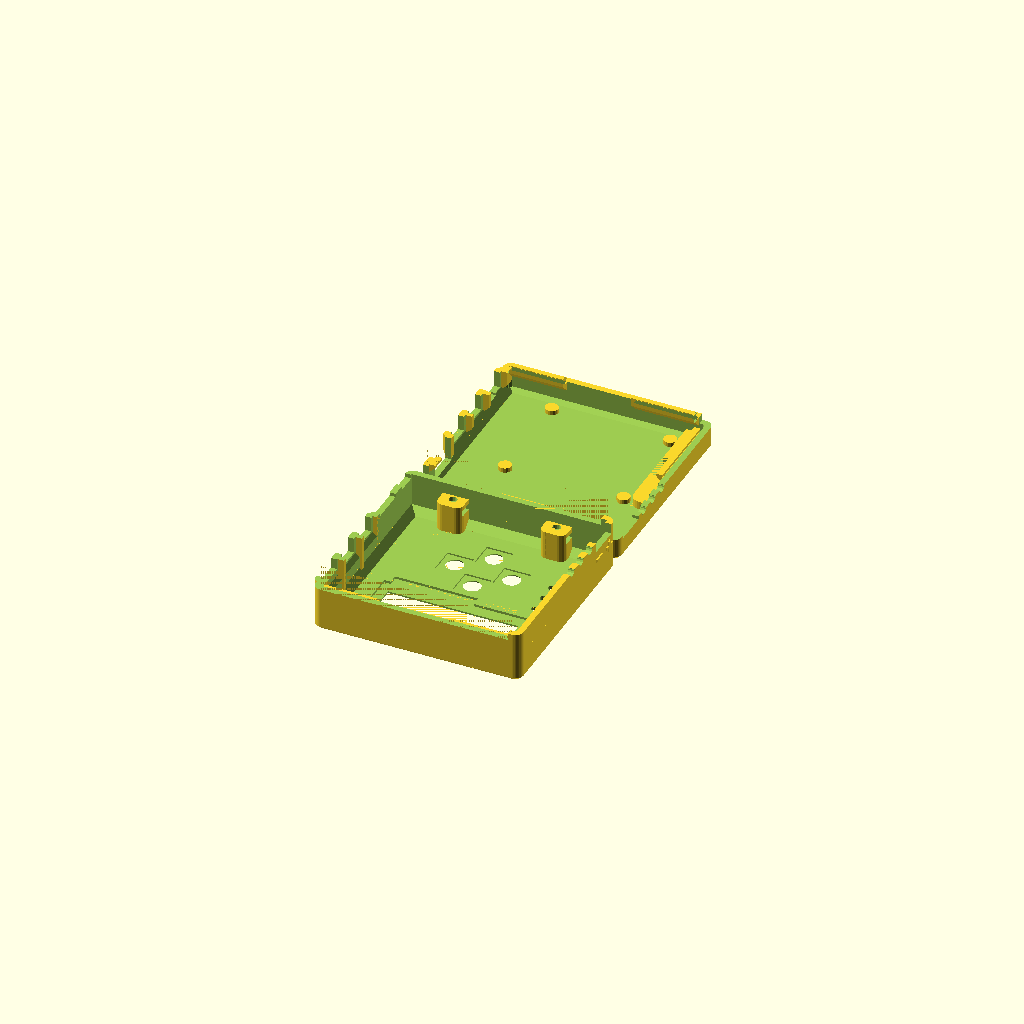
Cell 1: rendered with the file's own defaults.
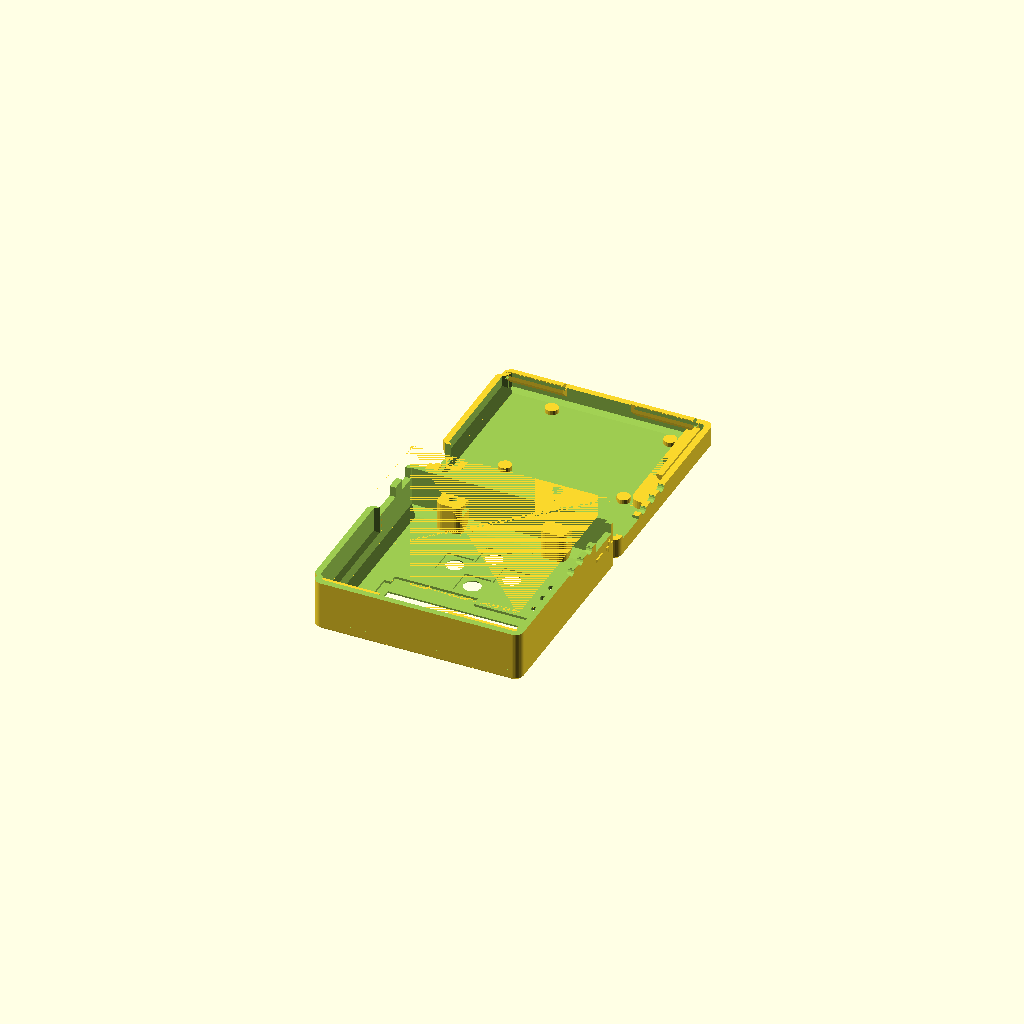
Cell 2: Pi_Model = "Connectorless" (everything else at default).
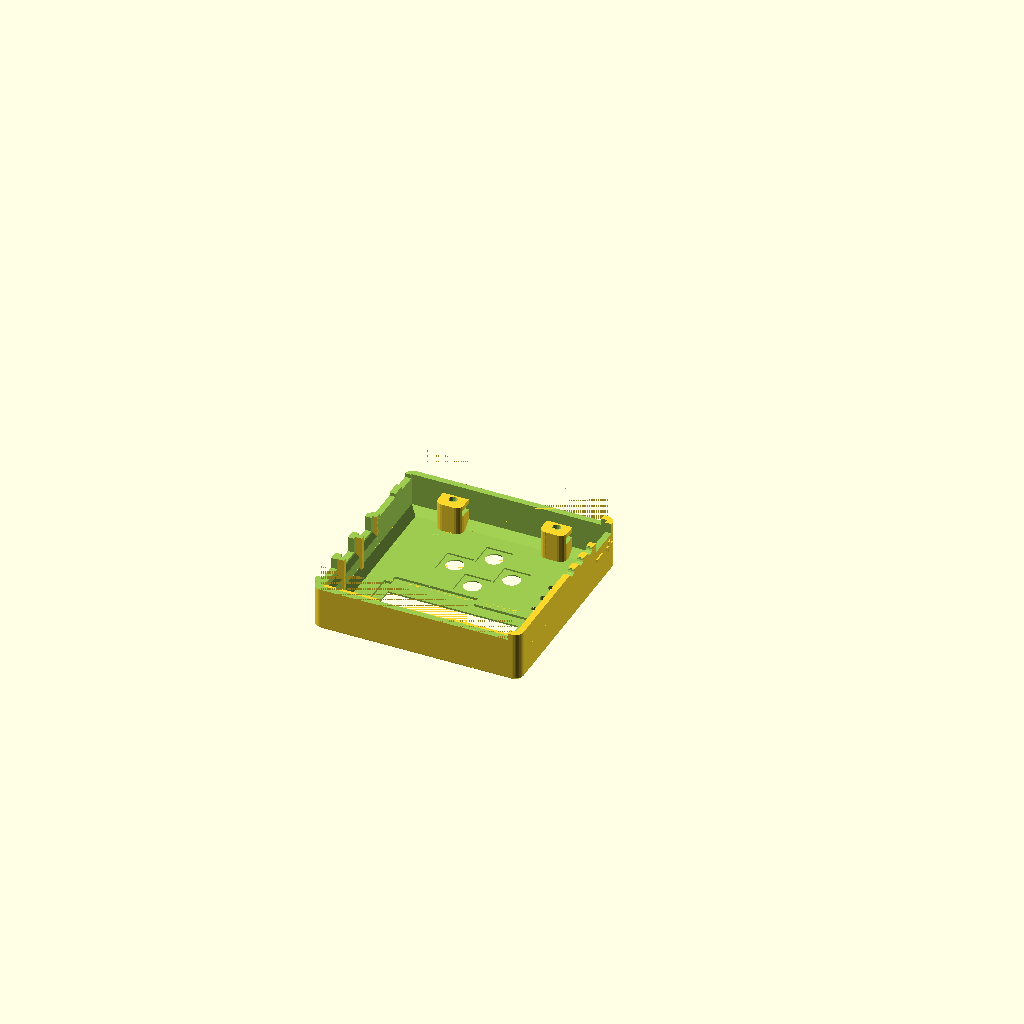
Cell 3: the same model with Pieces = "Top".
All cells are drawn from one camera (rotation 55°, 0°, 25°, orthographic, colour scheme Cornfield), so only the parameter changes between them.
Source of the model, scadFiles/1700586/2992665.scad:
// preview[view:northeast, tilt:topdiagonal]



/* [Options] */

// Pit probe type

Control_Probe = "Thermocouple"; // [Thermocouple,Thermistor]

// Raspberry Pi Model

Pi_Model = "3B/2B/1B+"; // [3B/2B/1B+,Connectorless,1A+,Zero]

// Which case halves

Pieces = "Both"; // [Both,Top,Bottom]

// Thickness of side walls

wall = 3.0;

/* [Advanced] */

// Thickness of top and bottom faces

wall_t = 2;

// External corner radius on the body

body_corner_radius = 4;

// Height of the body edge bead chamfer

body_chamfer_height = 1.5;



/* [Hidden] */

w = inch(3.75)+0.5; // overall interior case width

d = inch(3.75)-0.0; // overall interior case depth

h_b = 32; // overall interior case height



probe_centerline = 9.0; // case is split along probe centerline on the probe side

case_split = 12.4;  // and the case split on the other 3 sides



pic_ex = 2;

lcd_mount_t = 7;



body_chamfer_height_t = body_chamfer_height;

body_chamfer_height_b = body_chamfer_height;



e = 0.01;



hm43_split();



function inch(x) = x*25.4;



module cube_fillet_chamfer(size,f,c,$fn=32) {

  hull() {

    translate([f,f,c]) linear_extrude(height=size[2]-2*c) minkowski() {

      square([size[0]-2*f, size[1]-2*f]);

      circle(r=f, $fn=$fn);

    }

    translate([f+c,f+c,0]) linear_extrude(height=size[2]) minkowski() {

      square([size[0]-2*(f+c), size[1]-2*(f+c)]);

      circle(r=f, $fn=$fn);

    }

  }

}



module jhole(d, h) {

  translate([0,0,h/2]) cube([2*(wall+pic_ex),d,h], center=true);

}



module phole() {

  dia=4.5;

  // Hole for thermistor probe jack

  rotate([0,90,0]) cylinder(2*wall, d=dia, $fn=16);

  // because 3d print tends to curl up slightly between the probe holes,

  // do not go right to the edge on the final layer (stop 0.25mm short on each side)

  translate([0,-(dia+0.5)/2, -0.3]) cube([2*wall, dia+0.5, 0.6]);

}



module screwhole() {

  // Screw hole for bottom of case (including nut)

  //translate([0,0,-e]) cylinder(h_b+wall_t, d=3.4, $fn=18);

  translate([0,0,-e]) {

    cylinder(0.4, d1=7.4, d2=6.6, $fn=6);

    translate([0,0,0.4]) cylinder(3, d=6.6, $fn=6);

  }

  translate([0,0,3+0.2]) cylinder(h_b+2*wall_t, d=3.4, $fn=18);

  translate([0,0,h_b+wall_t]) cylinder(3, d=5.5, $fn=18);

}



module screwhole2() {

  translate([0,0,-e]) cylinder(3, d=6, $fn=18);

  translate([0,0,3+0.4]) cylinder(h_b-3-0.4, d=3.4, $fn=18);

}



module pic_ex_cube() {

  translate([0,33.75,2])

    cube_fillet([pic_ex+e, 59.5, 20.8], 

      vertical=[0, pic_ex, pic_ex, 0],

      top=[0,pic_ex,0,0],

      bottom=[0,pic_ex,0,0]);

}



module screw_pimount() {

  // 2mm height is good for screw holes

  difference() {

    cylinder(h=2.25, d=6.4, $fn=18);

    //cylinder(h=2+e, d=2.5, $fn=16);

  }

}



module btn_rnd(dia=10) {

  cylinder(wall_t+2*e, d1=dia, d2=dia+1.5*wall_t, $fn=24);

  translate([-6.5,-6.5,0]) cube([13,13,0.75+e]);

}



module btn_square(sq=13) {

  translate([-sq/2,-sq/2,0]) cube([sq,sq,wall_t+2*e]);

}



module tc_plusminus() {

  T=0.75+e;

  H=2;

  W=6;

  // Minus

  translate([0,2,0]) 

    cube_fillet([T, W, H], top=[0,0,0,T]);

  translate([0,-(2+W),0]) {

    cube_fillet([T, W, H], top=[0,0,0,T]);

    translate([0,(W-H)/2,(H-W)/2])

      cube_fillet([T, H, W], top=[0,0,0,T]);

  }

}



module led_hole() {

  cylinder(wall_t+2*e, d=3.4, $fn=16);

}



module nuttrap() {

  ww_w=3;

  ww_d=wall;

  nut_h=3.0;

  nut_ingress = 5.7; //nut_d * sin(60);

  nut_d = nut_ingress / sin(60);

  nut_ingress_off = nut_ingress/sqrt(3)/2;

  oa_h=wall_t+0.4+nut_h+wall_t+6.7;



  // bottom half for M3 socket cap screw (flush)

  difference() {

    translate([-5.5/2-ww_w, -nut_ingress/2-e, 0])

      cube_fillet([5.5+2*ww_w, nut_ingress+ww_d*0.8+e, 6], vertical=[3.4,3.4], $fn=20);

    // socket cap

    translate([0,0,-e]) cylinder(3.5, d=6, $fn=18);

    // screw shaft

    translate([0,0,3.5+0.3]) cylinder(oa_h-3, d=3.4, $fn=18);

  }

  

  // top half M3 nut trap

  translate([0,0,h_b+wall_t-oa_h])

  difference() {

    translate([-(nut_d/2+ww_w), -nut_ingress/2, 0])

      cube_fillet([nut_d+2*ww_w, nut_ingress+ww_d, oa_h],

        vertical=[3.4,3.4], $fn=20);

    // M3 screw

    translate([0,0,-e]) cylinder(wall_t, d1=4, d2=3.4, $fn=16);

    // nut hole / M3 extra

    translate([0,0,wall_t+0.3]) {

      // nut 3x for an elongated trap

      translate([-0.2,0,0]) cylinder(nut_h*1.5+e, d=nut_d+e/sin(60), $fn=6);

      translate([0,0,0]) cylinder(nut_h*1.5+e, d=nut_d+e/sin(60), $fn=6);

      translate([+0.2,0,0]) cylinder(nut_h*1.5+e, d=nut_d+e/sin(60), $fn=6);

      cylinder(oa_h-wall_t-0.3, d=4, $fn=16);  // M3 with plenty of clearance

    }

    // nut ingress (sideways trapezoid with wider side at ingress)

    translate([nut_ingress_off,-nut_ingress/2,wall_t+0.3])

       linear_extrude(nut_h+e) polygon([[0,0],

         [nut_d/2+ww_w-nut_ingress_off+0.4+e, -0.8],       

         [nut_d/2+ww_w-nut_ingress_off+0.4+e, nut_ingress+0.8],

         [0,nut_ingress]]);

  }

}



module locklip_p(l, l_offset=0,

  lip_insert_depth=2.0, // how deep V to insert

  lip_v_off=0.2, // extra height before starting insert

  lip_h_off=0.4, // back connector away from mating area

  lip_w=2.5,  // thickness of attachment beam

  insert_inset=[0,0] // inset the insert inside mating area

  ) {

  translate([l_offset,0,0]) rotate([90,0,0]) rotate([0,90,0])

    difference() {

      linear_extrude(height=l-2*l_offset) polygon(points=[

        [0.1, -lip_w-lip_insert_depth-lip_h_off],  // 0.1 to add depth to keep extrusion manifold

        [0.1, 0],

        [-lip_insert_depth-lip_h_off, 0],

        [-lip_insert_depth-lip_h_off, lip_v_off],

        [-lip_h_off, lip_v_off+lip_insert_depth],

        [-lip_insert_depth-lip_h_off, lip_v_off+2*lip_insert_depth,],

        [-lip_w-lip_insert_depth-lip_h_off, lip_v_off+2*lip_insert_depth],

        [-lip_w-lip_insert_depth-lip_h_off, 0]

      ]);

      translate([-lip_w-lip_insert_depth-lip_h_off-e, 0, 0]) {

        if (insert_inset[0] > 0)

          translate([0,0,-e])

            cube([lip_w+lip_insert_depth+lip_h_off+2*e,

              lip_v_off+2*lip_insert_depth+e, insert_inset[0]+e]);

        if (insert_inset[1] > 0)

          translate([0, 0, l-2*l_offset-insert_inset[1]])

            cube([lip_w+lip_insert_depth+lip_h_off+2*e,

              lip_v_off+2*lip_insert_depth+e, insert_inset[1]+e]);

      }

    }

}



module locklip_n(l, l_offset=0,

  lip_insert_depth=2.2, // how deep V to insert

  lip_tip_clip=0.3, // how much to shave off the top tip

  ) {

  translate([l-l_offset,0,0]) rotate([90,0,0]) rotate([0,-90,0]) 

    linear_extrude(height=l-2*l_offset) polygon(points=[

      [0.1, -3*lip_insert_depth],  // 0.1 to add depth to keep extrusion manifold

      [0.1, -lip_tip_clip],

      [-lip_insert_depth+lip_tip_clip, -lip_tip_clip],

      [-e, -lip_insert_depth],

      [-lip_insert_depth, -2*lip_insert_depth]

    ]);

}



module lcd_screw() {

  rotate([180]) difference() {

    //cylinder(lcd_mount_t, d=2.5+3.2, $fn=16);

    cylinder(lcd_mount_t+e, d=2.5, $fn=16);

  }

}



module lcd_mount() {

  // Assuming starting at bottom left screw hole

  //lcd_screw(); 

  //translate([75,0,0]) lcd_screw(); // bottom right hole obscured by PCB

  translate([0,31,0]) lcd_screw();

  translate([75,31,0]) lcd_screw();

}



module lcd_neg() {

  // Assuming starting at bottom left screw hole

  translate([1.0, 2.1, 0])

    cube([73.0, 26.3, lcd_mount_t+wall_t-0.8]); // black bezel inset

  translate([5.5, 7.8, 0])

    cube([64.0, 15.4, lcd_mount_t+wall_t+2*e]); // LCD active area

  translate([4.23, -2.5, 0])

    cube([16*2.54, 5, lcd_mount_t+wall_t-0.8]); // pins cutout

}



module locklip_top_n(split) {

  translate([wall, d+wall, split+wall_t+e])

    rotate([180]) {

      locklip_n(28);

      translate([w-34,0,0]) locklip_n(34);

    }

}



module hm43() {

difference() {

  union() {

    cube_bchamfer([w+2*wall, d+2*wall, h_b+2*wall_t], 

      r=body_corner_radius, top=body_chamfer_height_t, 

      bottom=body_chamfer_height_b, $fn=36);

    // extra thick by Pi connectors

    if (Pi_Model != "Zero")

      translate([-pic_ex,wall,wall_t])

        pic_ex_cube();

    // TC +/-

    if (Control_Probe == "Thermocouple")

      translate([w+wall*2-e,wall+10,wall_t+18]) tc_plusminus();

  }

  

  // Main cutout

  translate([wall, wall, wall_t])

    cube_fillet([w, d, h_b+e], bottom=[2,2,2,2],

    top=[lcd_mount_t/2,lcd_mount_t/2,lcd_mount_t/2,lcd_mount_t/2],

    vertical=[1,1]);

  if (Pi_Model != "Zero")

    translate([wall-pic_ex+e,wall,wall_t]) pic_ex_cube();



  // Probe jack side

  translate([w+wall*0.5,wall,wall_t]) {

    // Probe jacks

    translate([0,24.25,probe_centerline]) {

      if (Control_Probe == "Thermocouple")

        // TC jack

        translate([0,inch(-0.55)-16.5/2,-1.4]) cube([2*wall, 16.5, 6.5]);

      else

        translate([0,-17.25,0]) phole();

      translate([0,inch(0.37)*0,0]) phole();

      translate([0,inch(0.37)*1,0]) phole();

      translate([0,inch(0.37)*2,0]) phole();

    }

  }

  // Pi connector side  

  translate([wall*-0.5,wall,wall_t]) {

    // Pi connectors

    translate([0,0,5]) {

      if (Pi_Model == "3B/2B/1B+") {

        // ethernet

        translate([0,81.5,-0.5]) jhole(15,13);

        translate([0,81.5,-1.5]) jhole(5,5);

        // USB 0+1

        translate([0,62.75,0]) jhole(13,14.8);

        translate([0,44.75,0]) jhole(13,14.8);

      }

      if (Pi_Model == "1A+")

        translate([0,44.75,0]) jhole(13,7.4);

    }

    // HeaterMeter connectors

    translate([0,0,0]) {

      // Blower/Servo output

      translate([0,25.25,1.1]) jhole(16.7,13);

      // HM power jack

      translate([0,5.25,3.4]) jhole(9.4,11);

    }

  }

  

  // lcd hole

  translate([wall+10.7, wall+52, h_b+wall_t-lcd_mount_t-e]) lcd_neg();

  

  // button holes

  translate([wall+48.7, wall+29.4, h_b+wall_t-e]) {

    translate([-inch(1.1)/2,0,0]) btn_rnd(7.2);  // left

    translate([inch(1.1)/2,0,0]) btn_rnd(7.2);   // right

    translate([0,inch(0.9)/2,0]) btn_rnd(7.2);   // up

    translate([0,-inch(0.9)/2,0]) btn_rnd(7.2);  // down

    // LED holes

    translate([inch(1.3), inch(-0.05), 0]) {

      led_hole();  //red

      translate([0, inch(0.35), 0]) led_hole(); //yellow

      translate([0, inch(0.70), 0]) led_hole(); //green

    }  

  }

  // close screw holes

  translate([wall+inch(0.8)+1.3,wall+2.9,0]) {

    screwhole2();

    translate([inch(2.0),0,0]) screwhole2();

  }

}  // END OF DIFFERENCE



  // Pi mounting screws

  translate([wall+24,wall+d-7.5,wall_t]) {

    //screw_pimount();

    translate([58,0,0]) screw_pimount();

    translate([58,-49,0]) screw_pimount();

    translate([0,-49,0]) screw_pimount();

    translate([0,0,0]) screw_pimount();

  }

  // Pi right edge stop

  translate([wall+w-9.5, wall+d-60, wall_t]) {

    difference() {

      cube_fillet([9.5,60,4], vertical=[0,0,10/2], $fn=24);

      // Pi B+ microsd gap

      translate([-e,22,-e]) cube_fillet([5.5,14,4+2*e], vertical=[2,0,0,2], $fn=20);

    }

  }

  

  // close nut traps

  translate([wall+inch(0.8)+1.3,wall+2.85,0]) {

    nuttrap();

    translate([inch(2.0),0,0]) nuttrap();

  }

  

  // Top locklip (negative)

  if (Pi_Model == "3B/2B/1B+")

    locklip_top_n(case_split);

  else

    locklip_top_n(probe_centerline);

  

  // LCD mount

  difference() {

    union() {

      // Filled block above LCD hole

      translate([wall, wall+d-17, h_b+wall_t-lcd_mount_t])

        cube_fillet([w,17,lcd_mount_t+e], 

          bottom=[lcd_mount_t/2,lcd_mount_t/2,0,lcd_mount_t/2]);

      // LCD grab notch

      translate([wall+10.7, wall+52, h_b+wall_t-lcd_mount_t])

        translate([(77.5-20)/2,33.5-wall_t,-(1.8+wall_t)])

          // 1.8=thickness of LCD pcb

          cube_fillet([20,1.8+wall_t+wall,1.8+wall_t+e], top=[0,0,1.8+wall_t+e],

            vertical=[wall/2,wall/2]);

    }

    translate([wall+10.7, wall+52, h_b+wall_t-lcd_mount_t-e]) lcd_neg();

    translate([wall+10.7, wall+52, h_b+wall_t-e]) lcd_mount();

  }

  

  if (Pi_Model == "3B/2B/1B+" || Pi_Model == "1A+")

    translate([wall-pic_ex, wall, wall_t]) {

      // USB pillar reinforcements

      translate([0, (44.75+62.75)/2-1, 3.5])

        cube_fillet([pic_ex+1, 2, h_b-3.5], bottom=[0,0,0,2]);

      translate([0, 81.5-15/2-3, 3.5])

        cube_fillet([pic_ex+1, 2.5, h_b-3.5], bottom=[0,0,0,2]);

      // Near pic_ex fill

      translate([0, 33.75, 0]) cube([pic_ex, 3, h_b]);

      // Far pic_ex fill (near ethernet)

      translate([0, d-5, 3.5])

       cube_fillet([pic_ex+1, 5+e, h_b-3.5], bottom=[0,0,0,2]);

    }

}



module lip_guide(l) {

  guide_offset = 0.2; // how much to recess the edge guides

  guide_h = 1.2; // how tall above the edge to extend

  linear_extrude(height=l) polygon([

    [0,-e], [wall+guide_offset,-e], [0, wall+guide_offset],

    [-guide_h, wall+guide_offset], [-guide_h, guide_offset],

    [0, guide_offset]

  ]);

}



module hm43_bottom_lips(split) {

  translate([wall, wall, split+wall_t]) {

    // bottom locklip (positive)

    translate([0,d,0]) {

      locklip_p(28, insert_inset=[2,0]);

      translate([w-34,0,0]) locklip_p(34-wall, insert_inset=[0,1]);

    }



    // front guide lip

    translate([w/2-9, 0, 0])

      rotate([0,90]) lip_guide(25);

    // left guide lip assortment

    translate([0, 5.25+9.4/2, 0])

      rotate([-90]) rotate(90) mirror([0,1,0]) lip_guide(25.25-5.25-9.4/2-16.7/2);

    *translate([-pic_ex, 52, 0])

      rotate([-90]) rotate(90) mirror([0,1,0]) lip_guide(3.5);

    *translate([-pic_ex, 70, 0])

      rotate([-90]) rotate(90) mirror([0,1,0]) lip_guide(3.5);

  }

  // probe side guide lip

  translate([wall, wall, probe_centerline+wall_t])

    translate([w, d-45, 0])

      rotate([-90]) rotate(90) lip_guide(40);

}



module split_volume() {

  if (Pi_Model == "3B/2B/1B+") {

    difference() {

      translate([-pic_ex-e,-e,-e])

        cube([w+pic_ex+2*wall+2*e, d+2*wall+2*e, wall_t+case_split+2*e]);

      translate([w,0,wall_t+probe_centerline])

        cube([3*wall, d+2*wall+2*e, wall_t+probe_centerline+2*e]);

    }

  }

  else

    translate([-w,-d,-e])

      cube([3*w, 3*d, wall_t+probe_centerline+2*e]);

}



module hm43_split() {

  // bottom

  if (Pieces != "Top") {

    intersection() { 

      hm43(); 

      split_volume();

    }

    if (Pi_Model == "3B/2B/1B+")

      hm43_bottom_lips(case_split);

    else

      hm43_bottom_lips(probe_centerline);

  } // if include bottom

  

  // top

  if (Pieces != "Bottom") {

    translate([0,-2,h_b+2*wall_t]) rotate([180]) difference() {

      hm43();

      split_volume();

    }

  }  // if include top

}



/**********************                               **********************/

/********************** END OF CASE / LIBRARY FOLLOWS **********************/

/**********************                               **********************/



module cube_bchamfer(dim, r, top=0, bottom=0, $fn=$fn) {

  // bottom beaded area

  if (bottom != 0) hull(){

    translate([r,r,0]) cylinder(bottom, r1=r-bottom, r2=r, $fn=$fn);

    translate([dim[0]-r,r,0]) cylinder(bottom, r1=r-bottom, r2=r, $fn=$fn);

    translate([r,dim[1]-r,0]) cylinder(bottom, r1=r-bottom, r2=r, $fn=$fn);

    translate([dim[0]-r,dim[1]-r,0]) cylinder(bottom, r1=r-bottom, r2=r, $fn=$fn);

  }

  // center

  translate([0,0,bottom]) hull(){

    translate([r,r,0]) cylinder(dim[2]-top-bottom, r=r, $fn=$fn);

    translate([dim[0]-r,r,0]) cylinder(dim[2]-top-bottom, r=r, $fn=$fn);

    translate([r,dim[1]-r,0]) cylinder(dim[2]-top-bottom, r=r, $fn=$fn);

    translate([dim[0]-r,dim[1]-r,0]) cylinder(dim[2]-top-bottom, r=r, $fn=$fn);

  }

  // top beaded area

  if (top != 0) translate([0,0,dim[2]-top]) hull(){

    translate([r,r,0]) cylinder(top, r2=r-top, r1=r, $fn=$fn);

    translate([dim[0]-r,r,0]) cylinder(top, r2=r-top, r1=r, $fn=$fn);

    translate([r,dim[1]-r,0]) cylinder(top, r2=r-top, r1=r, $fn=$fn);

    translate([dim[0]-r,dim[1]-r,0]) cylinder(top, r2=r-top, r1=r, $fn=$fn);

  }

}



module fillet(radius, height=100, $fn=$fn) {

  if (radius > 0) {

    //this creates acutal fillet

    translate([-radius, -radius, -height / 2 - 0.02]) difference() {

        cube([radius * 2, radius * 2, height + 0.04]);

        if ($fn == 0 && (radius == 2 || radius == 3 || radius == 4)) {

            cylinder(r=radius, h=height + 0.04, $fn=4 * radius);

        } else {

            cylinder(r=radius, h=height + 0.04, $fn=$fn);

        }



    }

  }

}



module cube_fillet(size, radius=-1, vertical=[0,0,0,0], top=[0,0,0,0], bottom=[0,0,0,0], center=false, $fn=4){

    if (center) {

        cube_fillet_inside(size, radius, vertical, top, bottom, $fn);

    } else {

        translate([size[0]/2, size[1]/2, size[2]/2])

            cube_fillet_inside(size, radius, vertical, top, bottom, $fn);

    }

}



module cube_negative_fillet(size, radius=-1, vertical=[3,3,3,3], top=[0,0,0,0], bottom=[0,0,0,0], $fn=$fn){

    j=[1,0,1,0];



    for (i=[0:3]) {

        if (radius > -1) {

            rotate([0, 0, 90*i]) translate([size[1-j[i]]/2, size[j[i]]/2, 0]) fillet(radius, size[2], $fn);

        } else {

            rotate([0, 0, 90*i]) translate([size[1-j[i]]/2, size[j[i]]/2, 0]) fillet(vertical[i], size[2], $fn);

        }

        rotate([90*i, -90, 0]) translate([size[2]/2, size[j[i]]/2, 0 ]) fillet(top[i], size[1-j[i]], $fn);

        rotate([90*(4-i), 90, 0]) translate([size[2]/2, size[j[i]]/2, 0]) fillet(bottom[i], size[1-j[i]], $fn);



    }

}



module cube_fillet_inside(size, radius=-1, vertical=[3,3,3,3], top=[0,0,0,0], bottom=[0,0,0,0], $fn=$fn){

    //makes CENTERED cube with round corners

    // if you give it radius, it will fillet vertical corners.

    //othervise use vertical, top, bottom arrays

    //when viewed from top, it starts in upper right corner (+x,+y quadrant) , goes counterclockwise

    //top/bottom fillet starts in direction of Y axis and goes CCW too



    if (radius == 0) {

        cube(size, center=true);

    } else {

        difference() {

            cube(size, center=true);

            cube_negative_fillet(size, radius, vertical, top, bottom, $fn);

        }

    }

}



//cube_fillet([10,10,10]);
Parameter table extracted from the source (name, type, default, range or options):
Control_Probe: string, default "Thermocouple", options "Thermocouple", "Thermistor"
Pi_Model: string, default "3B/2B/1B+", options "3B/2B/1B+", "Connectorless", "1A+", "Zero"
Pieces: string, default "Both", options "Both", "Top", "Bottom"
wall: number, default 3
wall_t: number, default 2
body_corner_radius: number, default 4
body_chamfer_height: number, default 1.5
